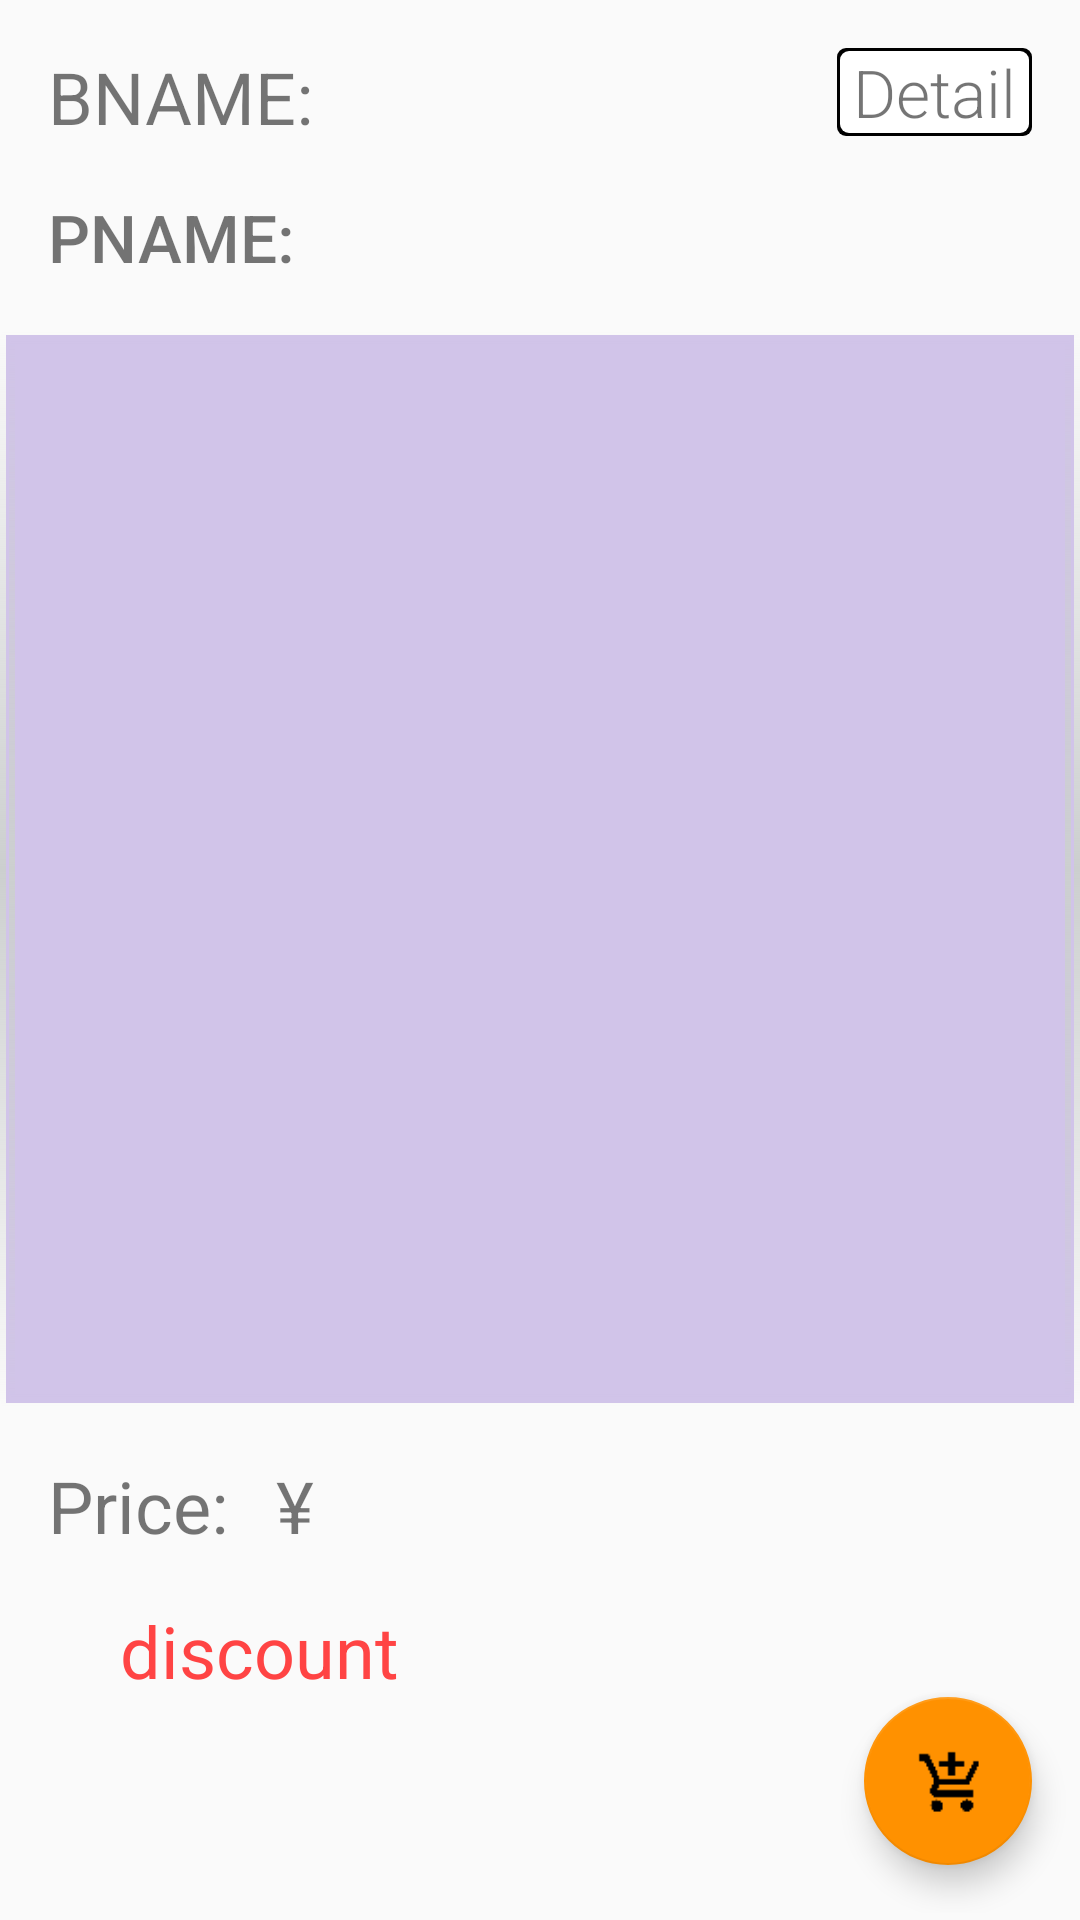

The Android layout XML behind this screen, and the referenced resources:
<!-- AndroidManifest.xml: application theme AppTheme -->
<!-- res/layout/activity_child.xml -->
<?xml version="1.0" encoding="utf-8"?>
<layout xmlns:app="http://schemas.android.com/apk/res-auto"
    xmlns:tools="http://schemas.android.com/tools"
    xmlns:android="http://schemas.android.com/apk/res/android">
    <android.support.design.widget.CoordinatorLayout
        android:layout_width="match_parent"
        android:layout_height="match_parent"
        android:fitsSystemWindows="true"
        tools:context="com.example.lzy3qy.ilovezappos.ChildActivity">

        <ScrollView
            android:layout_width="match_parent"
            android:layout_height="match_parent"
            android:orientation="vertical">
            <android.support.constraint.ConstraintLayout
                android:layout_width="match_parent"
                android:layout_height="fill_parent"
                android:layout_gravity="center_horizontal">
                <TextView
                    android:text="BNAME:"
                    android:id="@+id/BNAME"
                    android:layout_width="wrap_content"
                    android:layout_height="wrap_content"
                    android:textSize="24sp"
                    android:fontFamily="sans-serif"
                    app:layout_constraintTop_toTopOf="parent"
                    android:layout_marginTop="16dp"
                    app:layout_constraintLeft_toLeftOf="parent"
                    android:layout_marginLeft="16dp"/>
                <TextView
                    android:text="PNAME:"
                    android:layout_width="wrap_content"
                    android:layout_height="wrap_content"
                    android:id="@+id/PNAME"
                    android:textSize="22sp"
                    android:fontFamily="sans-serif-medium"
                    app:layout_constraintTop_toBottomOf="@+id/BNAME"
                    android:layout_marginTop="16dp"
                    app:layout_constraintLeft_toLeftOf="parent"
                    android:layout_marginLeft="16dp" />

                <ImageView
                    android:src="@drawable/image_border"
                    style="@style/myImageView"
                    android:id="@+id/search_results_img"
                    android:layout_width="fill_parent"
                    android:layout_height="wrap_content"
                    app:layout_constraintTop_toBottomOf="@+id/PNAME"
                    android:layout_marginTop="16dp"
                    app:layout_constraintLeft_toLeftOf="parent"
                    app:layout_constraintRight_toRightOf="parent"
                    android:scaleType="fitCenter"
                    android:adjustViewBounds="true"/>

                <TextView
                    android:text="Price:"
                    android:layout_width="wrap_content"
                    android:layout_height="wrap_content"
                    android:textSize="24sp"
                    android:fontFamily="sans-serif"
                    android:id="@+id/textView4"
                    app:layout_constraintTop_toBottomOf="@+id/search_results_img"
                    android:layout_marginTop="16dp"
                    app:layout_constraintLeft_toLeftOf="parent"
                    android:layout_marginLeft="16dp"/>

                <TextView
                    android:text="¥"
                    android:layout_width="wrap_content"
                    android:layout_height="wrap_content"
                    android:id="@+id/PRICE"
                    android:textSize="24sp"
                    android:fontFamily="sans-serif"
                    app:layout_constraintLeft_toRightOf="@+id/textView4"
                    android:layout_marginLeft="16dp"
                    app:layout_constraintTop_toTopOf="@+id/textView4"/>

                <TextView
                    android:id="@+id/DISCOUNT"
                    android:layout_width="wrap_content"
                    android:layout_height="wrap_content"
                    android:text="discount"
                    android:textSize="24sp"
                    android:fontFamily="sans-serif-bold"
                    android:textColor="@android:color/holo_red_light"
                    app:layout_constraintLeft_toLeftOf="parent"
                    android:layout_marginLeft="40dp"
                    app:layout_constraintTop_toBottomOf="@+id/PRICE"
                    android:layout_marginTop="16dp"/>

                <TextView
                    android:layout_width="wrap_content"
                    android:layout_height="wrap_content"
                    android:gravity="center"
                    android:text=" Detail "
                    android:onClick="onClickOpenWebpageButton"
                    android:background="@drawable/outline"
                    android:textSize="22sp"
                    android:fontFamily="sans-serif-light"
                    android:id="@+id/Detail"
                    app:layout_constraintTop_toTopOf="parent"
                    android:layout_marginTop="16dp"
                    app:layout_constraintRight_toRightOf="parent"
                    android:layout_marginRight="16dp"/>

                <Spinner
                    android:id="@+id/planets_spinner"
                    android:background="@drawable/spinner_border"
                    android:layout_width="100dp"
                    android:layout_height="40dp"
                    app:layout_constraintTop_toTopOf="@id/PRICE"
                    app:layout_constraintRight_toRightOf="parent"
                    android:layout_marginRight="16dp"/>

                <android.support.design.widget.FloatingActionButton
                    android:id="@+id/fab"
                    android:layout_height="wrap_content"
                    android:layout_width="wrap_content"
                    app:srcCompat="@drawable/cart"
                    app:backgroundTint="@color/colorAccent"
                    android:cropToPadding="true"
                    app:layout_constraintBottom_toBottomOf="parent"
                    android:layout_marginBottom="16dp"
                    app:layout_constraintRight_toRightOf="parent"
                    android:layout_marginRight="16dp"
                    app:layout_constraintTop_toBottomOf="@+id/planets_spinner"
                    android:layout_marginTop="40dp"/>

            </android.support.constraint.ConstraintLayout>

        </ScrollView>


    </android.support.design.widget.CoordinatorLayout>
</layout>
<!-- resources referenced by this layout -->
<resources>
  <color name="colorAccent">#ff9100</color>
  <!-- drawable cart: png bitmap (drawable, 1236 bytes) -->
  <!-- drawable image_border (drawable) -->
  <?xml version="1.0" encoding="utf-8"?>
  <layer-list xmlns:android="http://schemas.android.com/apk/res/android">
      <item>
          <shape android:shape="rectangle">
              <gradient android:angle="90"
                  android:centerColor="@color/image_border_center"/>
              <corners android:radius="3dp" />
          </shape>
      </item>
      <item android:top="2dp" android:left="2dp"
          android:right="2dp" android:bottom="2dp">
          <shape android:shape="rectangle">
              <solid android:color="@color/colorPrimaryLight" />
          </shape>
      </item>
  </layer-list>
  <!-- drawable outline (drawable) -->
  <?xml version="1.0" encoding="utf-8"?>
  <layer-list xmlns:android="http://schemas.android.com/apk/res/android" >
      <item>
          <shape android:shape="rectangle" >
              <solid android:color="@android:color/black" />
              <corners android:radius="3dp" />
          </shape>
      </item>
      <item
          android:bottom="1dp"
          android:left="1dp"
          android:right="1dp"
          android:top="1dp">
          <shape android:shape="rectangle" >
              <solid android:color="@android:color/white" />
  
              <corners android:radius="3dp" />
          </shape>
      </item>
  
  </layer-list>
  <style name="myImageView">
          
          <item name="android:padding">3dp</item>
          <item name="android:background">@drawable/image_border</item>
          <item name="android:scaleType">fitCenter</item>
      </style>
  <style name="AppTheme" parent="Theme.AppCompat.Light.DarkActionBar">
          
          <item name="colorPrimary">@color/colorPrimary</item>
          <item name="colorPrimaryDark">@color/colorPrimaryDark</item>
          <item name="colorAccent">@color/colorAccent</item>
      </style>
  <color name="image_border_center">#cccfcf</color>
  <color name="colorPrimaryLight">#d1c4e9</color>
  <color name="colorPrimary">#65c3ba</color>
  <color name="colorPrimaryDark">#009688</color>
</resources>
